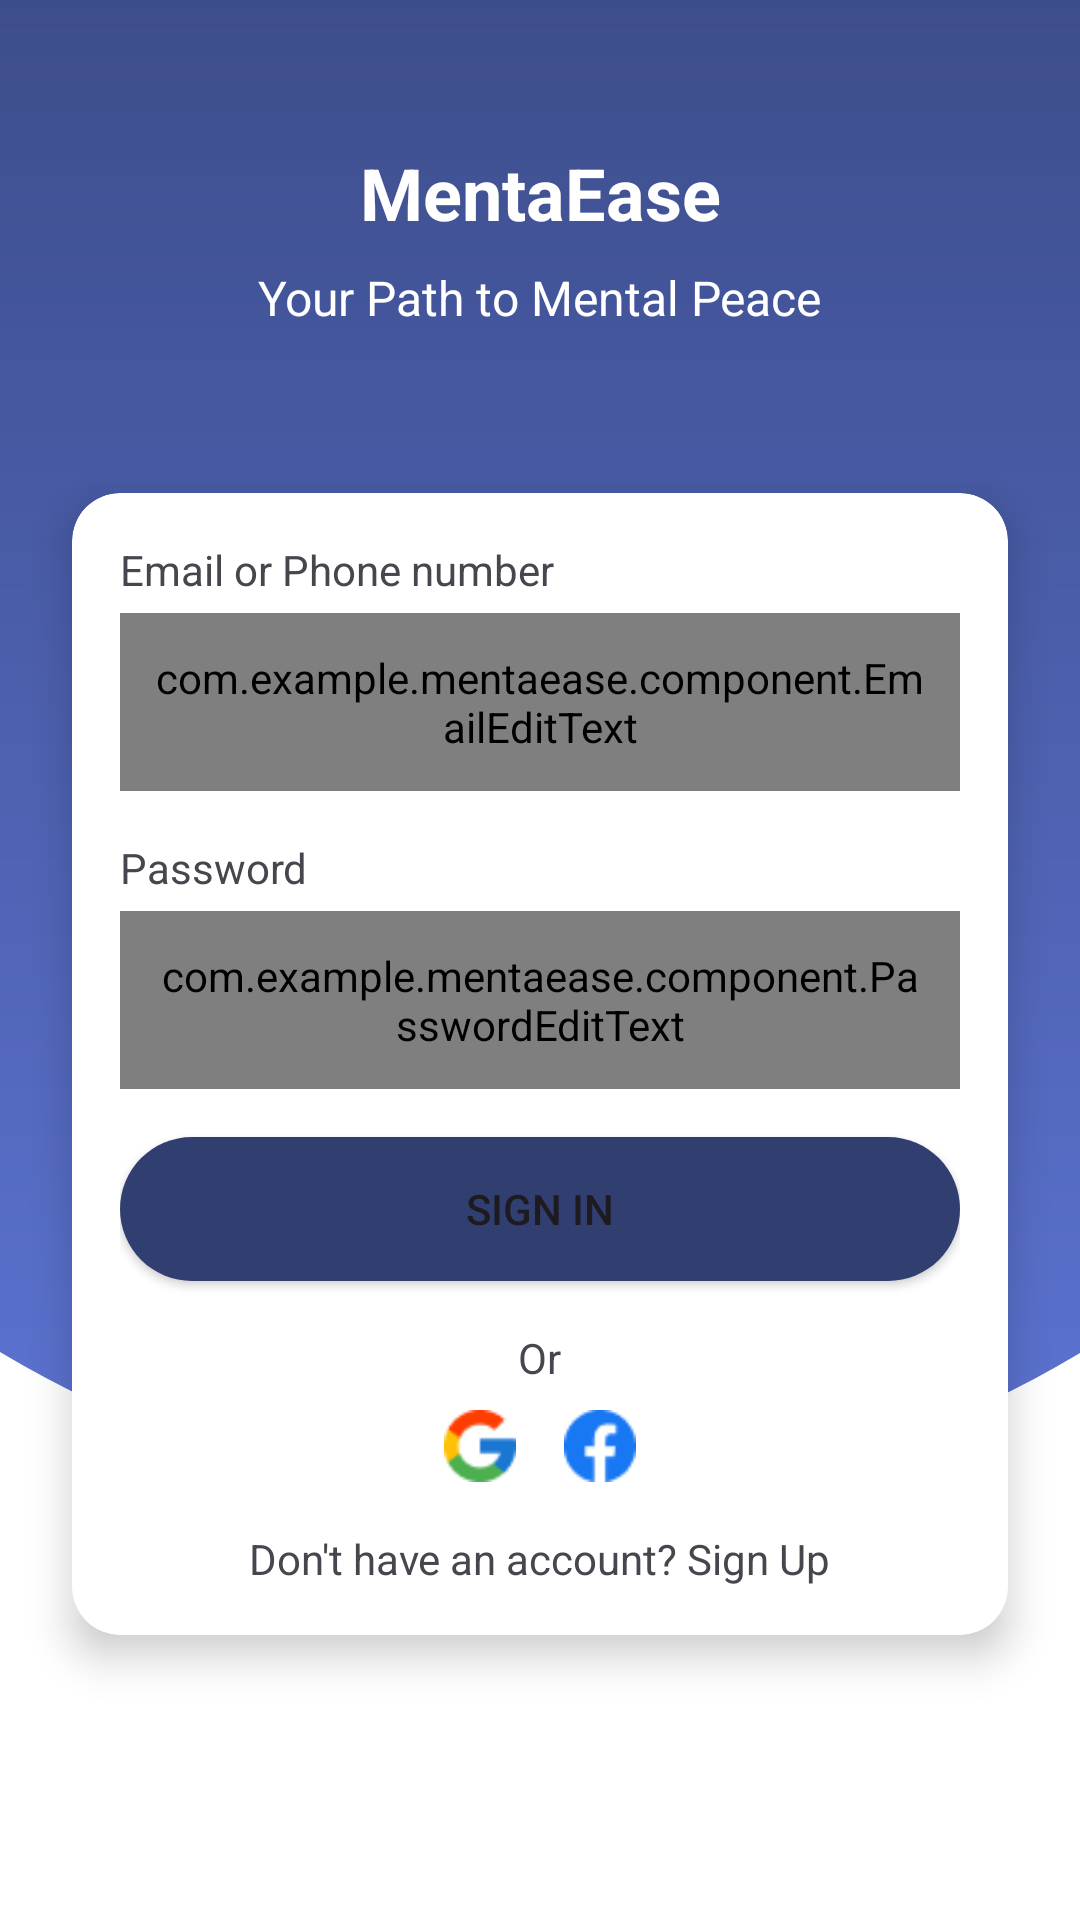

Android layout source for this screen:
<!-- AndroidManifest.xml: application theme Theme.MentaEase -->
<!-- res/layout/activity_login.xml -->
<?xml version="1.0" encoding="utf-8"?>
<androidx.constraintlayout.widget.ConstraintLayout
    xmlns:android="http://schemas.android.com/apk/res/android"
    xmlns:app="http://schemas.android.com/apk/res-auto"
    android:layout_width="match_parent"
    android:layout_height="match_parent"
    android:background="@color/white"
    xmlns:tools="http://schemas.android.com/tools"
    tools:context=".Login">

    <View
        android:id="@+id/circleView"
        android:layout_width="700dp"
        android:layout_height="700dp"
        android:background="@drawable/gradient_circle"
        app:layout_constraintEnd_toEndOf="parent"
        app:layout_constraintStart_toStartOf="parent"
        app:layout_constraintTop_toTopOf="parent"
        android:layout_marginTop="-200dp"/>

    <TextView
        android:id="@+id/titleTextView"
        android:layout_width="wrap_content"
        android:layout_height="wrap_content"
        android:text="MentaEase"
        android:textColor="@android:color/white"
        android:textSize="24sp"
        android:textStyle="bold"
        app:layout_constraintTop_toTopOf="parent"
        app:layout_constraintStart_toStartOf="parent"
        app:layout_constraintEnd_toEndOf="parent"
        android:layout_marginTop="48dp"/>

    <TextView
        android:id="@+id/subtitleTextView"
        android:layout_width="wrap_content"
        android:layout_height="wrap_content"
        android:text="Your Path to Mental Peace"
        android:textColor="@android:color/white"
        android:textSize="16sp"
        app:layout_constraintTop_toBottomOf="@id/titleTextView"
        app:layout_constraintStart_toStartOf="parent"
        app:layout_constraintEnd_toEndOf="parent"
        android:layout_marginTop="8dp"/>

    <androidx.cardview.widget.CardView
        android:layout_width="match_parent"
        android:layout_height="wrap_content"
        android:layout_margin="24dp"
        app:cardCornerRadius="16dp"
        app:cardElevation="8dp"
        app:layout_constraintTop_toBottomOf="@id/subtitleTextView"
        app:layout_constraintStart_toStartOf="parent"
        app:layout_constraintEnd_toEndOf="parent"
        app:layout_constraintBottom_toBottomOf="parent"
        app:layout_constraintVertical_bias="0.3">

        <LinearLayout
            android:layout_width="match_parent"
            android:layout_height="wrap_content"
            android:orientation="vertical"
            android:padding="16dp">

            <TextView
                android:layout_width="wrap_content"
                android:layout_height="wrap_content"
                android:text="Email or Phone number"
                android:textSize="14sp"/>

            <com.example.mentaease.component.EmailEditText
                android:id="@+id/ed_login_email"
                android:layout_width="match_parent"
                android:layout_height="wrap_content"
                android:layout_marginTop="5dp"
                android:padding="12dp"
                android:hint="Email"/>

            <TextView
                android:layout_width="wrap_content"
                android:layout_height="wrap_content"
                android:text="Password"
                android:layout_marginTop="16dp"
                android:textSize="14sp"/>

            <com.example.mentaease.component.PasswordEditText
                android:id="@+id/ed_login_password"
                android:layout_width="match_parent"
                android:layout_height="wrap_content"
                android:layout_marginTop="5dp"
                android:padding="12dp"
                android:hint="Password"/>

            <Button
                android:id="@+id/loginButton"
                android:layout_width="match_parent"
                android:layout_height="wrap_content"
                android:text="Sign In"
                android:layout_marginTop="16dp"
                android:background="@drawable/bg_button"/>

            <TextView
                android:layout_width="wrap_content"
                android:layout_height="wrap_content"
                android:text="Or"
                android:layout_gravity="center"
                android:layout_marginTop="16dp"/>

            <LinearLayout
                android:layout_width="wrap_content"
                android:layout_height="wrap_content"
                android:orientation="horizontal"
                android:layout_gravity="center"
                android:layout_marginTop="8dp">

                <ImageView
                    android:layout_width="24dp"
                    android:layout_height="24dp"
                    android:src="@drawable/ic_google"/>

                <ImageView
                    android:layout_width="24dp"
                    android:layout_height="24dp"
                    android:src="@drawable/ic_facebook"
                    android:layout_marginLeft="16dp"/>
            </LinearLayout>

            <TextView
                android:id="@+id/signUpTextView"
                android:layout_width="wrap_content"
                android:layout_height="wrap_content"
                android:text="Don't have an account? Sign Up"
                android:layout_gravity="center"
                android:layout_marginTop="16dp"/>

        </LinearLayout>

    </androidx.cardview.widget.CardView>

</androidx.constraintlayout.widget.ConstraintLayout>
<!-- resources referenced by this layout -->
<resources>
  <color name="white">#FFFFFFFF</color>
  <!-- drawable bg_button (drawable) -->
  <?xml version="1.0" encoding="utf-8"?>
  <selector xmlns:android="http://schemas.android.com/apk/res/android">
      <item android:state_pressed="true">
          <shape>
              <solid android:color="@color/bluePrimary" />
              <corners android:radius="30dp" />
              <padding android:left="4dp" android:right="4dp" />
          </shape>
      </item>
      <item>
          <shape>
              <solid android:color="@color/bluePrimary" />
              <corners android:radius="30dp" />
              <padding android:left="4dp" android:right="4dp" />
          </shape>
      </item>
  </selector>
  <!-- drawable gradient_circle (drawable) -->
  <?xml version="1.0" encoding="utf-8"?>
  <shape xmlns:android="http://schemas.android.com/apk/res/android"
      android:shape="oval">
      <gradient
          android:angle="90"
          android:endColor="#313E70"
          android:startColor="#5C74D3"
          android:type="linear" />
  </shape>
  <!-- drawable ic_facebook: png bitmap (drawable, 758 bytes) -->
  <!-- drawable ic_google: png bitmap (drawable, 900 bytes) -->
  <style name="Theme.MentaEase" parent="Base.Theme.MentaEase" />
  <color name="bluePrimary">#313E70</color>
  <style name="Base.Theme.MentaEase" parent="Theme.Material3.DayNight.NoActionBar">
          
          
      </style>
</resources>
